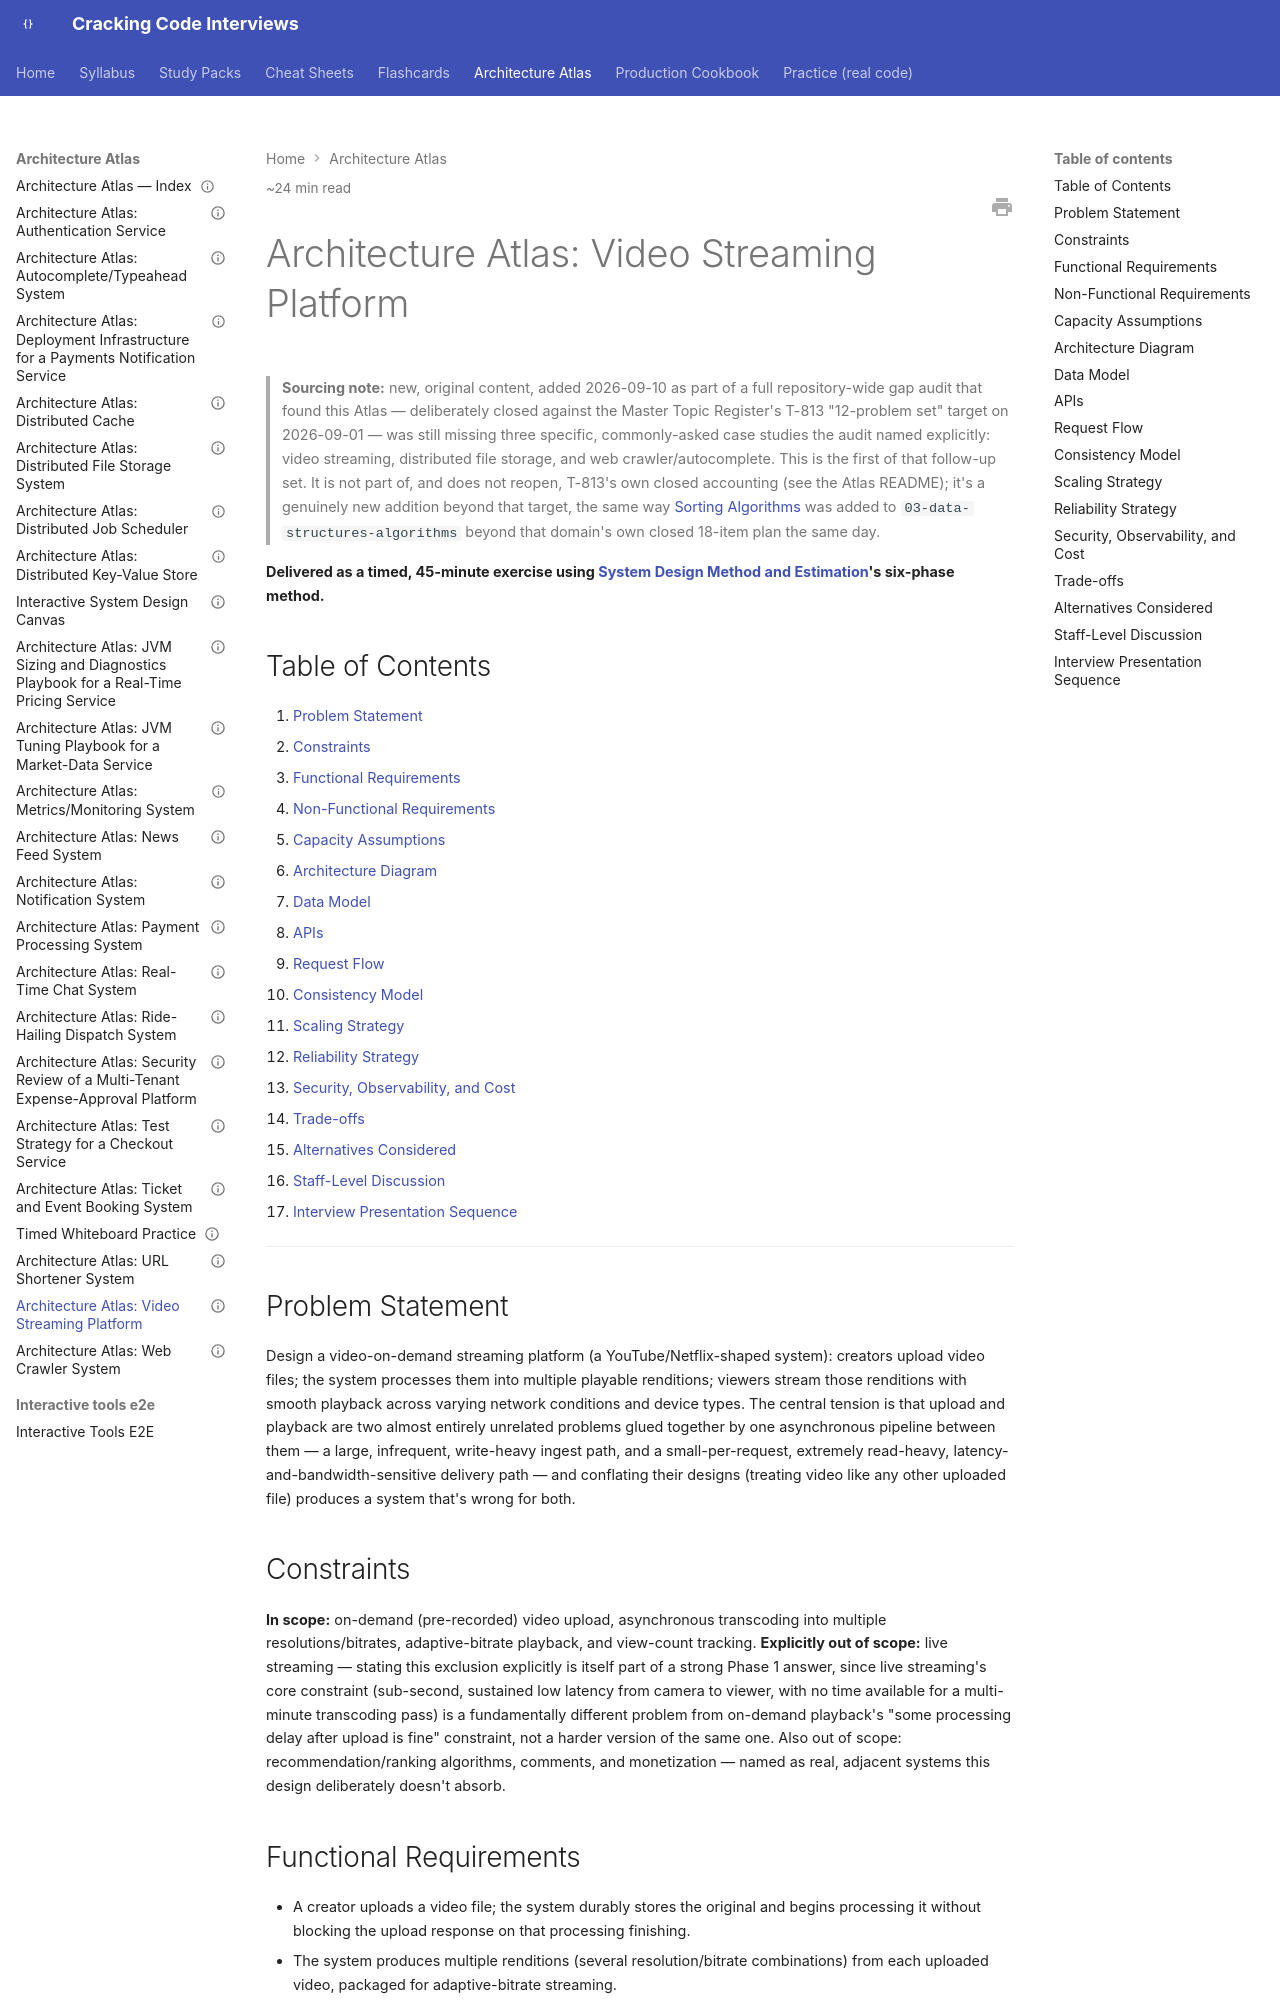

repository: JuanMelendres/cracking-code-interviews · page: architecture-atlas/video-streaming-platform/index.html · generator: mkdocs

---
title: "Architecture Atlas: Video Streaming Platform"
slug: video-streaming-platform
document_type: architecture-atlas-entry
status: draft
version: 1.0
last_updated: 2026-09-10
difficulty:
  - advanced
  - expert
target_levels:
  - senior
  - staff
estimated_reading_minutes: 24
prerequisites:
  - ../syllabus/11-system-design/system-design-method-and-estimation.md
  - ../syllabus/11-system-design/caching-strategies-and-invalidation.md
related:
  - ../syllabus/11-system-design/caching-strategies-and-invalidation.md
  - ../syllabus/10-distributed-systems/data-partitioning-and-consistent-hashing.md
  - url-shortener-system.md
  - distributed-file-storage-system.md
official_references: []
---

# Architecture Atlas: Video Streaming Platform

> **Sourcing note:** new, original content, added 2026-09-10 as part of a full repository-wide gap audit that found this Atlas — deliberately closed against the Master Topic Register's T-813 "12-problem set" target on 2026-09-01 — was still missing three specific, commonly-asked case studies the audit named explicitly: video streaming, distributed file storage, and web crawler/autocomplete. This is the first of that follow-up set. It is not part of, and does not reopen, T-813's own closed accounting (see the Atlas README); it's a genuinely new addition beyond that target, the same way [Sorting Algorithms](../syllabus/03-data-structures-algorithms/sorting-algorithms.md) was added to `03-data-structures-algorithms` beyond that domain's own closed 18-item plan the same day.

**Delivered as a timed, 45-minute exercise using [System Design Method and Estimation](../syllabus/11-system-design/system-design-method-and-estimation.md)'s six-phase method.**

## Table of Contents

1. [Problem Statement](#problem-statement)
2. [Constraints](#constraints)
3. [Functional Requirements](#functional-requirements)
4. [Non-Functional Requirements](#non-functional-requirements)
5. [Capacity Assumptions](#capacity-assumptions)
6. [Architecture Diagram](#architecture-diagram)
7. [Data Model](#data-model)
8. [APIs](#apis)
9. [Request Flow](#request-flow)
10. [Consistency Model](#consistency-model)
11. [Scaling Strategy](#scaling-strategy)
12. [Reliability Strategy](#reliability-strategy)
13. [Security, Observability, and Cost](#security-observability-and-cost)
14. [Trade-offs](#trade-offs)
15. [Alternatives Considered](#alternatives-considered)
16. [Staff-Level Discussion](#staff-level-discussion)
17. [Interview Presentation Sequence](#interview-presentation-sequence)

---

## Problem Statement

Design a video-on-demand streaming platform (a YouTube/Netflix-shaped system): creators upload video files; the system processes them into multiple playable renditions; viewers stream those renditions with smooth playback across varying network conditions and device types. The central tension is that upload and playback are two almost entirely unrelated problems glued together by one asynchronous pipeline between them — a large, infrequent, write-heavy ingest path, and a small-per-request, extremely read-heavy, latency-and-bandwidth-sensitive delivery path — and conflating their designs (treating video like any other uploaded file) produces a system that's wrong for both.

## Constraints

**In scope:** on-demand (pre-recorded) video upload, asynchronous transcoding into multiple resolutions/bitrates, adaptive-bitrate playback, and view-count tracking. **Explicitly out of scope:** live streaming — stating this exclusion explicitly is itself part of a strong Phase 1 answer, since live streaming's core constraint (sub-second, sustained low latency from camera to viewer, with no time available for a multi-minute transcoding pass) is a fundamentally different problem from on-demand playback's "some processing delay after upload is fine" constraint, not a harder version of the same one. Also out of scope: recommendation/ranking algorithms, comments, and monetization — named as real, adjacent systems this design deliberately doesn't absorb.

## Functional Requirements

- A creator uploads a video file; the system durably stores the original and begins processing it without blocking the upload response on that processing finishing.
- The system produces multiple renditions (several resolution/bitrate combinations) from each uploaded video, packaged for adaptive-bitrate streaming.
- A viewer can start playback within a few seconds of pressing play, and the player automatically switches rendition as available bandwidth changes, without a playback interruption.
- View counts are tracked per video, visible to creators, without being on the playback-request critical path.
